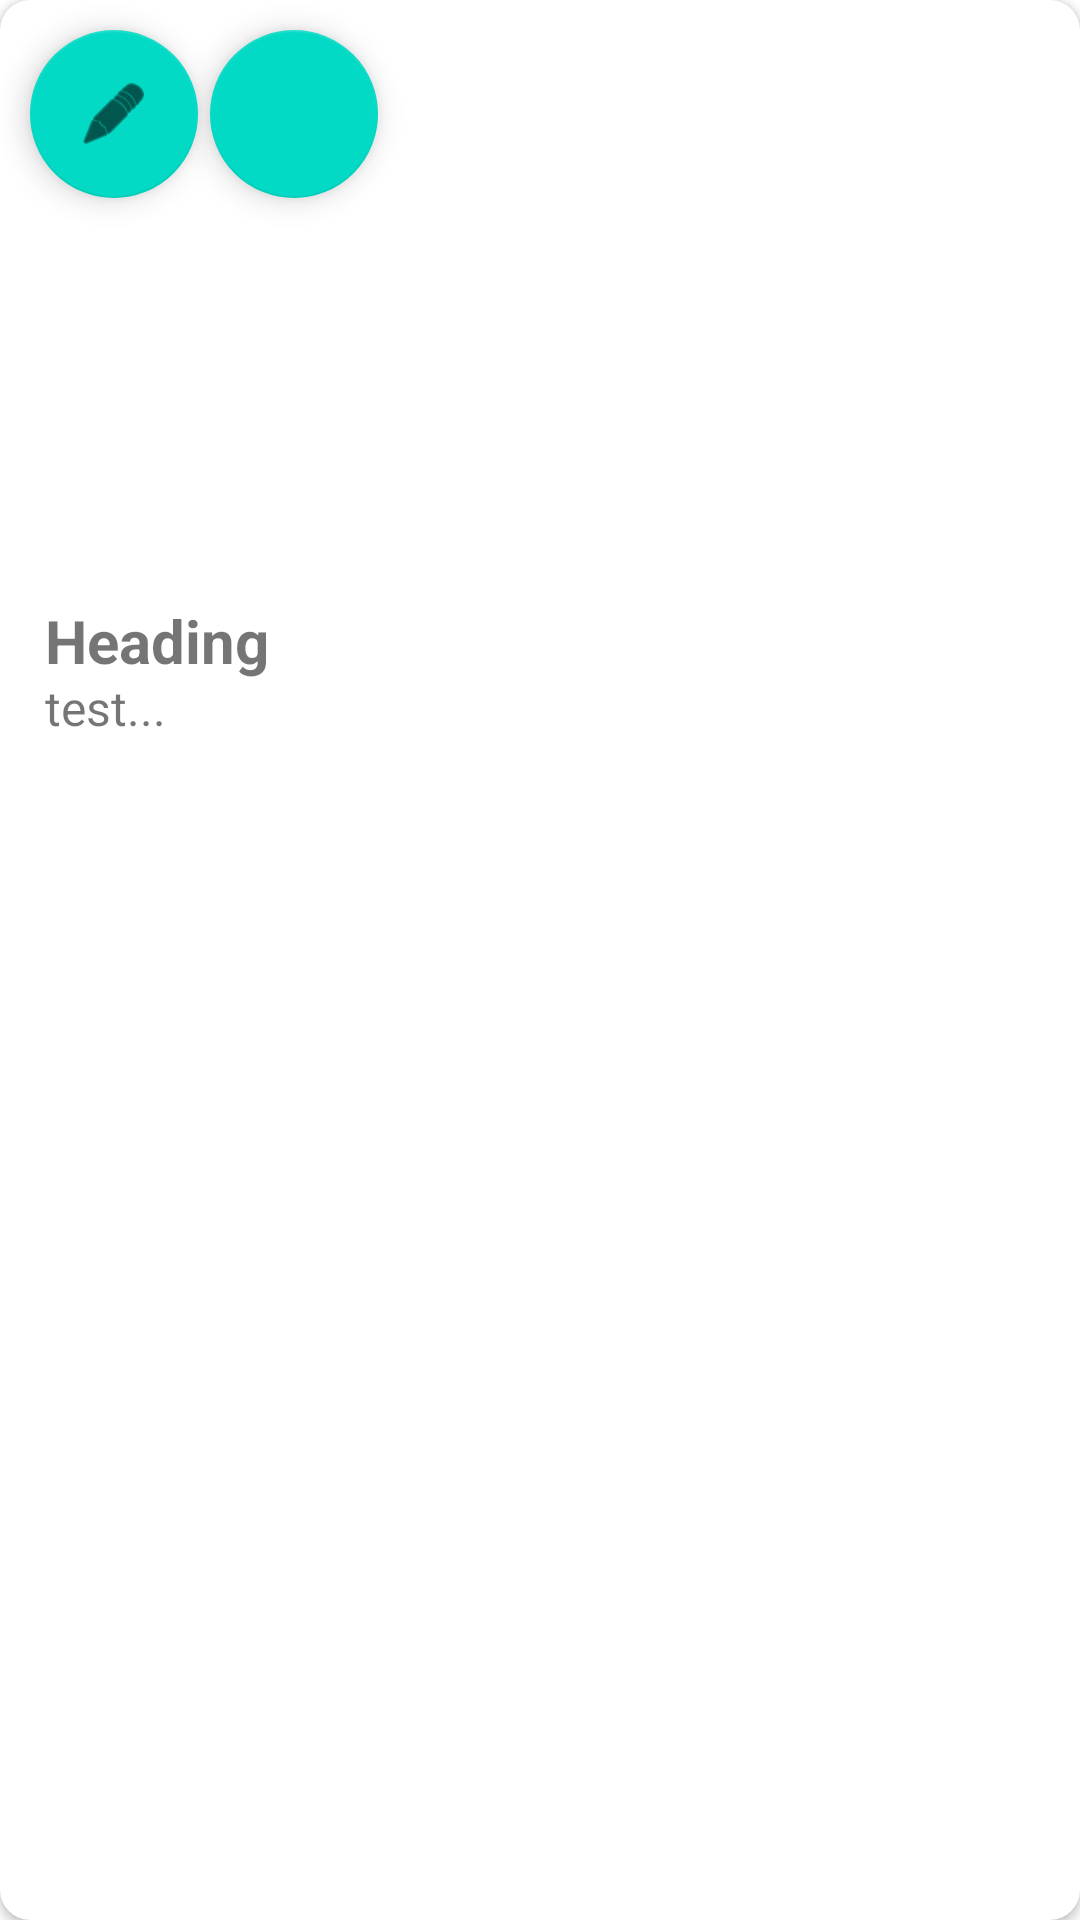

Android layout source for this screen:
<!-- AndroidManifest.xml: application theme Theme.MAD_PROJECT_HOPE -->
<!-- res/layout/item.xml -->
<?xml version="1.0" encoding="utf-8"?>

<androidx.cardview.widget.CardView xmlns:android="http://schemas.android.com/apk/res/android"
    android:layout_width="match_parent"
    android:layout_height="wrap_content"
    xmlns:app="http://schemas.android.com/apk/res-auto"
    android:layout_gravity="center"
    android:layout_margin="15dp"
    app:cardCornerRadius="10dp">


    <RelativeLayout
        android:layout_width="match_parent"
        android:layout_height="wrap_content">

        <TextView
            android:id="@+id/itempostcardHeading"
            android:layout_width="wrap_content"
            android:layout_height="wrap_content"
            android:layout_marginLeft="15dp"
            android:layout_marginTop="200dp"
            android:text="Heading"
            android:textAlignment="center"
            android:textSize="20sp"
            android:textStyle="bold" />

        <TextView
            android:id="@+id/itempostcardDescription"
            android:layout_width="wrap_content"
            android:layout_height="wrap_content"
            android:layout_marginLeft="15dp"
            android:layout_marginTop="225dp"
            android:layout_marginBottom="10dp"
            android:text="test..."
            android:textSize="16sp" />

        <com.google.android.material.floatingactionbutton.FloatingActionButton
            android:id="@+id/editfloatingActionBut"
            android:layout_width="wrap_content"
            android:layout_height="wrap_content"
            android:layout_marginTop="10dp"
            android:layout_marginLeft="10dp"
            android:clickable="true"
            app:srcCompat="@android:drawable/ic_menu_edit" />


        <ImageView
            android:id="@+id/itempostimage"
            android:layout_width="match_parent"
            android:layout_height="195dp"
            android:scaleType="fitXY"
            app:srcCompat="@drawable/ic_launcher_background" />

        <com.google.android.material.floatingactionbutton.FloatingActionButton
            android:id="@+id/deletefloatingActionBut"
            android:layout_width="wrap_content"
            android:layout_height="wrap_content"
            android:layout_marginTop="10dp"
            android:layout_marginLeft="70dp"
            android:clickable="true"
            app:srcCompat="@drawable/ic_baseline_delete_24" />


    </RelativeLayout>



</androidx.cardview.widget.CardView>
<!-- resources referenced by this layout -->
<resources>
  <style name="Theme.MAD_PROJECT_HOPE" parent="Theme.MaterialComponents.DayNight.DarkActionBar">
          
          <item name="colorPrimary">@color/purple_500</item>
          <item name="colorPrimaryVariant">@color/purple_700</item>
          <item name="colorOnPrimary">@color/white</item>
          
          <item name="colorSecondary">@color/teal_200</item>
          <item name="colorSecondaryVariant">@color/teal_700</item>
          <item name="colorOnSecondary">@color/black</item>
          
          <item name="android:statusBarColor">?attr/colorPrimaryVariant</item>
          
      </style>
  <!-- not gathered from this repository: default colours our renderer supplied (Android Studio template values) -->
  <color name="purple_500">#FF6200EE</color>
  <color name="purple_700">#FF3700B3</color>
  <color name="teal_200">#FF03DAC5</color>
  <color name="teal_700">#FF018786</color>
  <color name="black">#FF000000</color>
  <color name="white">#FFFFFFFF</color>
</resources>
